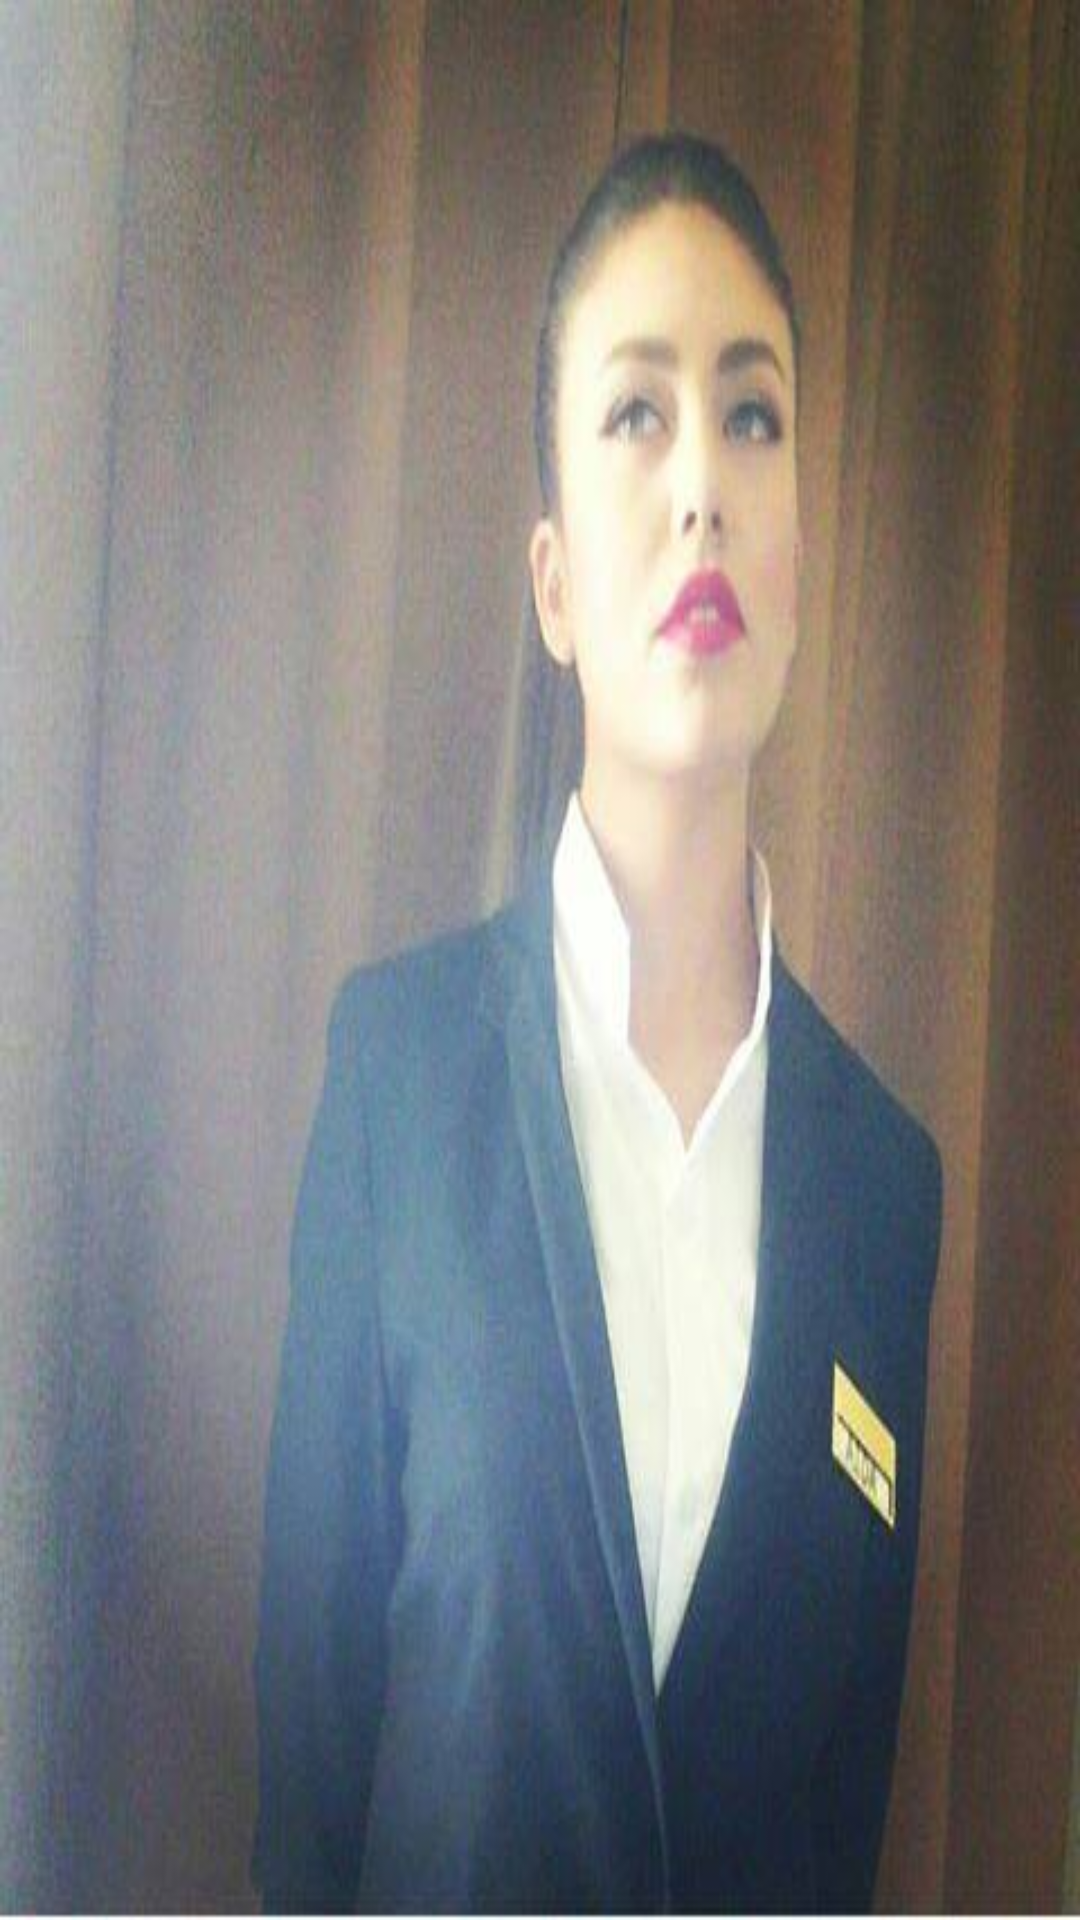

Layout XML and referenced resources for this Android screen:
<!-- AndroidManifest.xml: application theme AppTheme -->
<!-- res/layout/activity_main.xml -->
<?xml version="1.0" encoding="utf-8"?>
<android.support.v4.widget.DrawerLayout  xmlns:android="http://schemas.android.com/apk/res/android"
    xmlns:tools="http://schemas.android.com/tools"
    android:layout_width="match_parent"
    android:layout_height="match_parent"
    android:paddingBottom="@dimen/activity_vertical_margin"
    android:paddingLeft="@dimen/activity_horizontal_margin"
    android:paddingRight="@dimen/activity_horizontal_margin"
    android:paddingTop="@dimen/activity_vertical_margin"
    android:id="@+id/drawerLayout"
    tools:context="com.example.ahmedabomazin.happymeal.MainActivity"
    android:background="@drawable/a">

    <RelativeLayout
        android:layout_width="match_parent"
        android:layout_height="match_parent"
        android:id="@+id/maincontent"
        android:layout_margin="20dp">




    </RelativeLayout>
    <RelativeLayout
        android:layout_width="200dp"
        android:layout_height="match_parent"
        android:id="@+id/drawer"
        android:background="#bcbaba"
        android:layout_gravity="start">
        <ListView
            android:layout_width="match_parent"
            android:padding="20dp"
            android:layout_height="wrap_content"
            android:id="@+id/navlist"
            android:choiceMode="singleChoice">
        </ListView>

    </RelativeLayout>

</android.support.v4.widget.DrawerLayout>
<!-- resources referenced by this layout -->
<resources>
  <!-- drawable a: jpg bitmap (drawable, 23896 bytes) -->
  <style name="AppTheme" parent="Theme.AppCompat.Light.DarkActionBar">
          
          <item name="colorPrimary">@color/colorPrimary</item>
          <item name="colorPrimaryDark">@color/colorPrimaryDark</item>
          <item name="colorAccent">@color/colorAccent</item>
          
  
      </style>
  <!-- not gathered from this repository: default colours our renderer supplied (Android Studio template values) -->
  <color name="colorPrimary">#FF6200EE</color>
  <color name="colorPrimaryDark">#FF3700B3</color>
  <color name="colorAccent">#FF03DAC5</color>
</resources>
